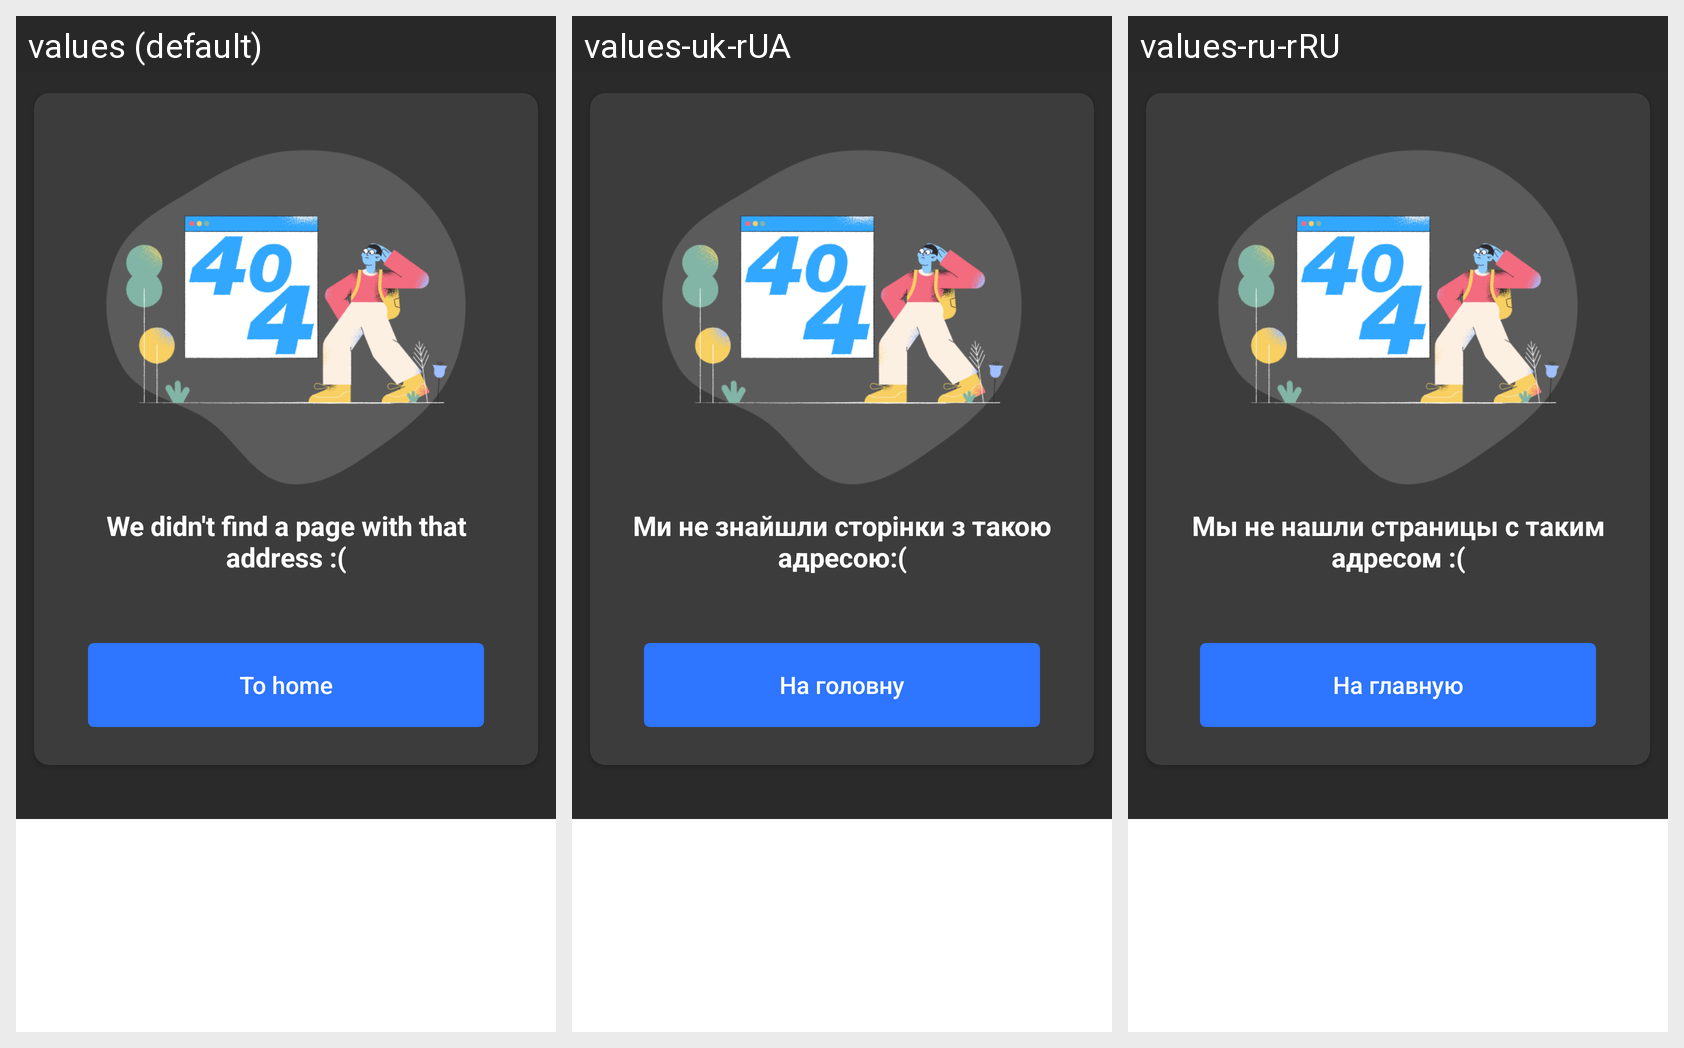

Strings drawn on this Android screen and how each of the app's shown locales translates them:
Android screen res/layout/not_found_fragment.xml rendered under 3 locales, left to right: values (default), values-uk-rUA, values-ru-rRU. Device: Nexus 5 (rendered at 1080×1920; each locale shown at half size, 540×960, under a caption strip naming it); theme Theme.MaterialComponents.DayNight.NoActionBar.
Other locales in the repository, not shown: values-pl, values-ru, values-uk.
Strings drawn on this screen, with the default value and each locale's value (text and hints the layout hard-codes, and strings that could not be matched under every locale, appear in the picture but are not listed):

not_found_title
  values: We didn't find a page with that address :(
  values-uk-rUA: Ми не знайшли сторінки з такою адресою:(
  values-ru-rRU: Мы не нашли страницы с таким адресом :(

not_found_button
  values: To home
  values-uk-rUA: На головну
  values-ru-rRU: На главную
